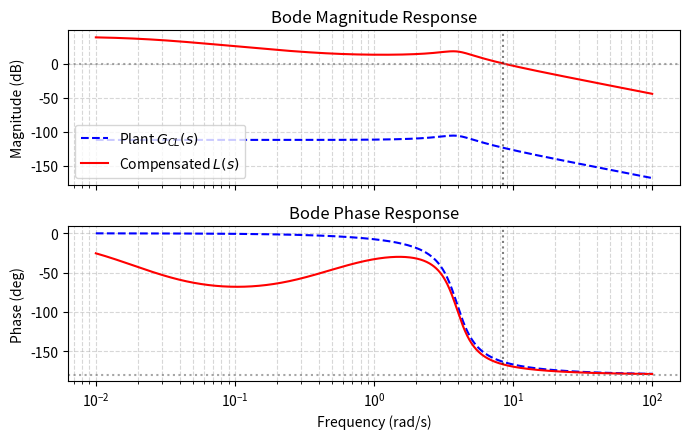
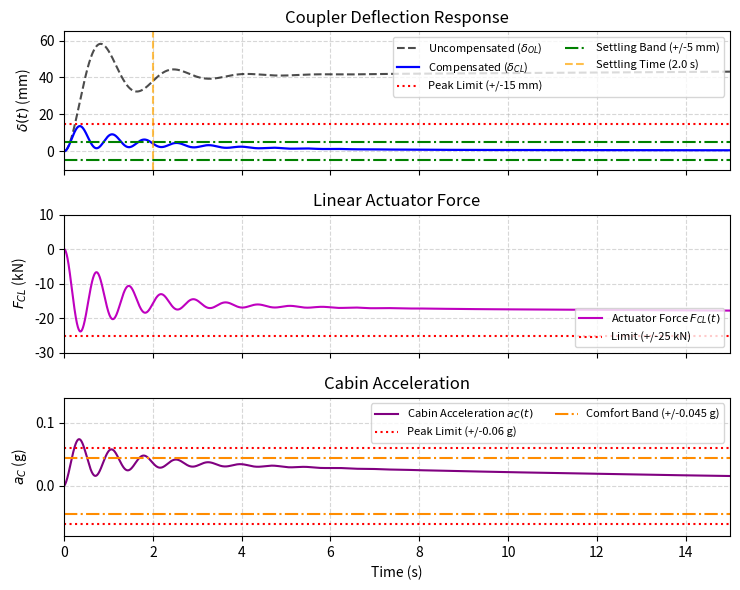

Here is the Python script that generated these plots, in order:
%config InlineBackend.figure_format = 'svg'

import numpy as np
import scipy.signal as signal
import matplotlib.pyplot as plt

# System parameters
m_L = 80000.0
m_C = 40000.0
b_CL = 50000.0
b_L = 5000.0
b_C = 3000.0
k_CL = 1250000.0 / 3.0
v_cruise = 100.0 / 3.6
g = 9.81

# Plant transfer function G_CL(s) = delta(s) / F_CL(s)
num_plant = np.array([m_L + m_C, b_L + b_C]) / (m_L * m_C)
den_plant = np.array([
    1.0,
    (m_L * b_C + m_C * b_L + b_CL * (m_L + m_C)) / (m_L * m_C),
    (b_L * b_C + b_CL * (b_L + b_C) + k_CL * (m_L + m_C)) / (m_L * m_C),
    k_CL * (b_L + b_C) / (m_L * m_C)
])

# Lag compensator C(s) = K * (s + z) / (s + p)
K = 1.6e6
z = 0.5
p = 0.02

num_comp = np.array([K, K * z])
den_comp = np.array([1.0, p])

# Loop transfer function L(s) = C(s) * G_CL(s)
num_loop = np.polymul(num_comp, num_plant)
den_loop = np.polymul(den_comp, den_plant)

w = np.logspace(-2, 2, 1000)
_, mag_plant, phase_plant = signal.bode((num_plant, den_plant), w)
_, mag_loop, phase_loop = signal.bode((num_loop, den_loop), w)

idx_cross = np.argmin(np.abs(mag_loop))
w_c = w[idx_cross]
pm = 180.0 + phase_loop[idx_cross]

print(f'Gain Crossover Frequency: {w_c:.2f} rad/s')
print(f'Phase Margin: {pm:.2f} deg')

# Bode Plot
fig, (ax1, ax2) = plt.subplots(2, 1, figsize=(7, 4.5), sharex=True)
ax1.semilogx(w, mag_plant, 'b--', label=r'Plant $G_{CL}(s)$')
ax1.semilogx(w, mag_loop, 'r-', linewidth=1.5, label=r'Compensated $L(s)$')
ax1.axhline(0, color='gray', linestyle=':', alpha=0.7)
ax1.axvline(w_c, color='k', linestyle=':', alpha=0.5)
ax1.set_ylabel('Magnitude (dB)')
ax1.set_title('Bode Magnitude Response')
ax1.grid(True, which='both', linestyle='--', alpha=0.5)
ax1.legend(loc='lower left')

ax2.semilogx(w, phase_plant, 'b--', label=r'Plant $G_{CL}(s)$')
ax2.semilogx(w, phase_loop, 'r-', linewidth=1.5, label=r'Compensated $L(s)$')
ax2.axhline(-180, color='gray', linestyle=':', alpha=0.7)
ax2.axvline(w_c, color='k', linestyle=':', alpha=0.5)
ax2.set_ylabel('Phase (deg)')
ax2.set_xlabel('Frequency (rad/s)')
ax2.set_title('Bode Phase Response')
ax2.grid(True, which='both', linestyle='--', alpha=0.5)
plt.tight_layout()
plt.savefig('BodePlot.pdf')
plt.show()

# Simulation Setup (RK4)
# Simulation time step derived from natural frequency omega_n
omega_n = 3.957  # rad/s
T_n = 2 * np.pi / omega_n  # approx 1.588 s
dt = 0.001  # dt <= T_n / 1000 for accuracy and stability
time = np.arange(0, 15.0, dt)
N = len(time)
dFL = 50000.0

def closed_loop_deriv(state, t):
    vL, vC, delta, xc = state
    F_CL = -K * (delta + (z - p) * xc)
    F_spring = k_CL * (0.2 + delta)
    F_damper = b_CL * (vL - vC)
    F_drag_L = b_L * vL
    F_drag_C = b_C * vC
    F_traction = (b_L + b_C) * v_cruise + (dFL if t >= 0 else 0.0)
    
    aL = (F_traction + F_CL - F_spring - F_damper - F_drag_L) / m_L
    aC = (F_spring + F_damper - F_CL - F_drag_C) / m_C
    delta_dot = vL - vC
    xc_dot = -p * xc + delta
    return np.array([aL, aC, delta_dot, xc_dot]), F_CL, aC

def open_loop_deriv(state, t):
    vL, vC, delta = state
    F_spring = k_CL * (0.2 + delta)
    F_damper = b_CL * (vL - vC)
    F_drag_L = b_L * vL
    F_drag_C = b_C * vC
    F_traction = (b_L + b_C) * v_cruise + (dFL if t >= 0 else 0.0)
    
    aL = (F_traction - F_spring - F_damper - F_drag_L) / m_L
    aC = (F_spring + F_damper - F_drag_C) / m_C
    delta_dot = vL - vC
    return np.array([aL, aC, delta_dot]), aC

# Open Loop Integration
x_ol = np.array([v_cruise, v_cruise, 0.0])
hist_ol = np.zeros((N, 3))
for i, t in enumerate(time):
    hist_ol[i] = x_ol
    k1, _ = open_loop_deriv(x_ol, t)
    k2, _ = open_loop_deriv(x_ol + 0.5 * dt * k1, t + 0.5 * dt)
    k3, _ = open_loop_deriv(x_ol + 0.5 * dt * k2, t + 0.5 * dt)
    k4, _ = open_loop_deriv(x_ol + dt * k3, t + dt)
    x_ol = x_ol + (dt / 6.0) * (k1 + 2*k2 + 2*k3 + k4)

# Closed Loop Integration
x_cl = np.array([v_cruise, v_cruise, 0.0, 0.0])
hist_cl = np.zeros((N, 4))
F_CL_hist = np.zeros(N)
aC_cl_hist = np.zeros(N)

for i, t in enumerate(time):
    hist_cl[i] = x_cl
    deriv, F_CL_now, aC_now = closed_loop_deriv(x_cl, t)
    F_CL_hist[i] = F_CL_now
    aC_cl_hist[i] = aC_now
    
    k1, _, _ = closed_loop_deriv(x_cl, t)
    k2, _, _ = closed_loop_deriv(x_cl + 0.5 * dt * k1, t + 0.5 * dt)
    k3, _, _ = closed_loop_deriv(x_cl + 0.5 * dt * k2, t + 0.5 * dt)
    k4, _, _ = closed_loop_deriv(x_cl + dt * k3, t + dt)
    x_cl = x_cl + (dt / 6.0) * (k1 + 2*k2 + 2*k3 + k4)

delta_ol_mm = hist_ol[:, 2] * 1000.0
delta_cl_mm = hist_cl[:, 2] * 1000.0
F_CL_kN = F_CL_hist / 1000.0
aC_g = aC_cl_hist / g

# Verification Figures
fig, (ax1, ax2, ax3) = plt.subplots(3, 1, figsize=(7.5, 6.0), sharex=True)

ax1.plot(time, delta_ol_mm, 'k--', label=r'Uncompensated ($\delta_{OL}$)', alpha=0.7)
ax1.plot(time, delta_cl_mm, 'b-', linewidth=1.6, label=r'Compensated ($\delta_{CL}$)')
ax1.axhline(15, color='r', linestyle=':', label='Peak Limit (+/-15 mm)')
ax1.axhline(-15, color='r', linestyle=':')
ax1.axhline(5, color='g', linestyle='-.', label='Settling Band (+/-5 mm)')
ax1.axhline(-5, color='g', linestyle='-.')
ax1.axvline(2.0, color='orange', linestyle='--', alpha=0.7, label='Settling Time (2.0 s)')
ax1.set_ylabel(r'$\delta(t)$ (mm)')
ax1.set_title('Coupler Deflection Response')
ax1.set_xlim(0, 15)
ax1.set_ylim(-10, 65)
ax1.grid(True, linestyle='--', alpha=0.5)
ax1.legend(loc='upper right', fontsize=8, ncol=2)

ax2.plot(time, F_CL_kN, 'm-', linewidth=1.5, label=r'Actuator Force $F_{CL}(t)$')
ax2.axhline(25, color='r', linestyle=':', label='Limit (+/-25 kN)')
ax2.axhline(-25, color='r', linestyle=':')
ax2.set_ylabel(r'$F_{CL}$ (kN)')
ax2.set_title('Linear Actuator Force')
ax2.set_xlim(0, 15)
ax2.set_ylim(-30, 10)
ax2.grid(True, linestyle='--', alpha=0.5)
ax2.legend(loc='lower right', fontsize=8)

ax3.plot(time, aC_g, color='purple', linewidth=1.5, label=r'Cabin Acceleration $a_C(t)$')
ax3.axhline(0.06, color='r', linestyle=':', label='Peak Limit (+/-0.06 g)')
ax3.axhline(-0.06, color='r', linestyle=':')
ax3.axhline(0.045, color='darkorange', linestyle='-.', label='Comfort Band (+/-0.045 g)')
ax3.axhline(-0.045, color='darkorange', linestyle='-.')
ax3.set_ylabel(r'$a_C$ (g)')
ax3.set_xlabel('Time (s)')
ax3.set_title('Cabin Acceleration')
ax3.set_xlim(0, 15)
ax3.set_ylim(-0.08, 0.14)
ax3.grid(True, linestyle='--', alpha=0.5)
ax3.legend(loc='upper right', fontsize=8, ncol=2)

plt.tight_layout()
plt.savefig('ClosedLoopResponse.pdf')
plt.show()

idx_2s = int(2.0 / dt)
print(f'Peak Deflection: {np.max(delta_cl_mm):.2f} mm')
print(f'Deflection at 2s: {delta_cl_mm[idx_2s]:.2f} mm')
print(f'Steady-state Deflection: {delta_cl_mm[-1]:.2f} mm')
print(f'Peak Actuator Force: {np.max(np.abs(F_CL_kN)):.2f} kN')
print(f'Peak Cabin Acceleration: {np.max(np.abs(aC_g)):.3f} g')
